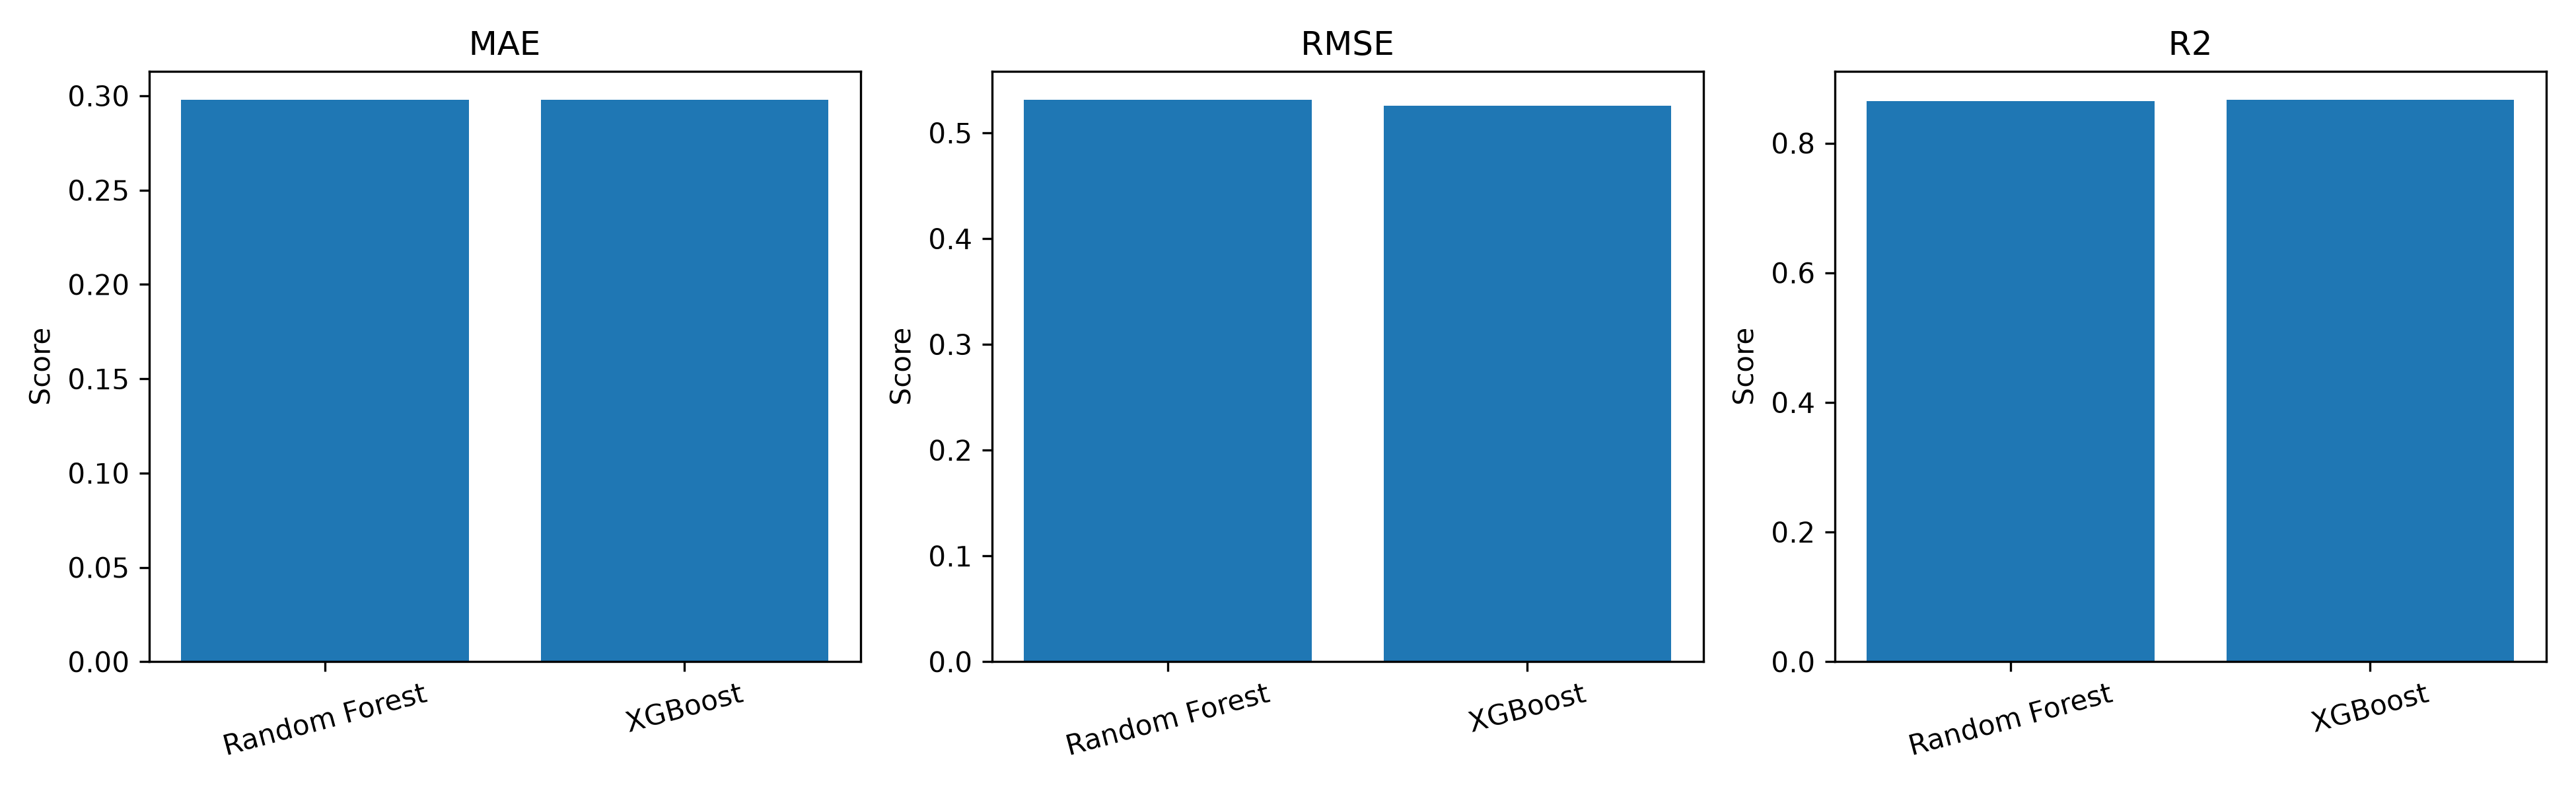

Source data for this figure (header and first rows):
Model, MAE, RMSE, R2
Random Forest, 0.2981, 0.5315, 0.8644
XGBoost, 0.2979, 0.5257, 0.8673
